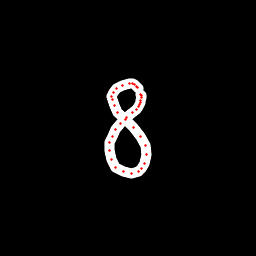

Values plotted in this chart, from the file beside it:
x, y, hover, eod
138.9, 88.98, 0.0, 0.0
137.9, 87.95, 0.0, 0.0
136.3, 86.07, 0.0, 0.0
134.3, 84.41, 0.0, 0.0
132.1, 83.81, 0.0, 0.0
129.3, 83.96, 0.0, 0.0
122.9, 85.2, 0.0, 0.0
116.8, 88.94, 0.0, 0.0
113.2, 92.37, 0.0, 0.0
112, 96.11, 0.0, 0.0
112.1, 99.88, 0.0, 0.0
114.3, 105.4, 0.0, 0.0
117.9, 112.5, 0.0, 0.0
125.2, 119.7, 0.0, 0.0
133.1, 127.9, 0.0, 0.0
140.3, 136.6, 0.0, 0.0
145.2, 145.2, 0.0, 0.0
146.6, 154.2, 0.0, 0.0
144.6, 163.1, 0.0, 0.0
141.9, 168.8, 0.0, 0.0
138.3, 171.4, 0.0, 0.0
131.8, 173.6, 0.0, 0.0
123.3, 171.9, 0.0, 0.0
115.7, 167.1, 0.0, 0.0
111, 159.5, 0.0, 0.0
109.9, 150.5, 0.0, 0.0
109.7, 142.8, 0.0, 0.0
112.3, 136.2, 0.0, 0.0
115.7, 129.5, 0.0, 0.0
120.9, 123.4, 0.0, 0.0
126.8, 117.7, 0.0, 0.0
132.8, 112.8, 0.0, 0.0
136.7, 110, 0.0, 0.0
138.4, 106.8, 0.0, 0.0
139.6, 104.7, 0.0, 0.0
140.4, 102.7, 0.0, 0.0
140.9, 100.1, 0.0, 0.0
141.2, 97.45, 0.0, 0.0
141, 95.59, 0.0, 0.0
140.8, 94.58, 0.0, 1.0
